Run: headless pygame with SDL's dummy video driver; simulated clock (each Clock.tick advances the game by its frame time, no real sleeping); random seed 0; keys injected as events and as key.get_pressed() state; no mouse input; restart key R tapped at the start of phases 3 and 4.
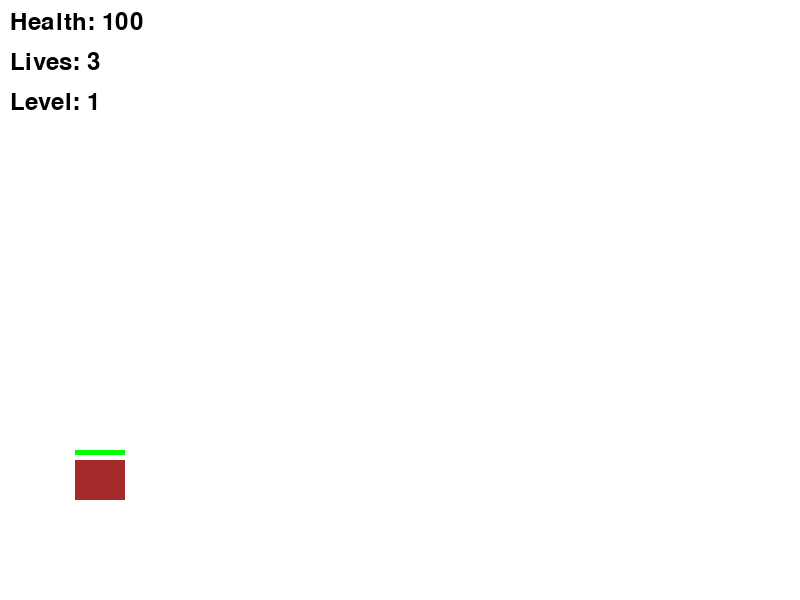
Frame 1 of 4 · flips 1–60 · no input
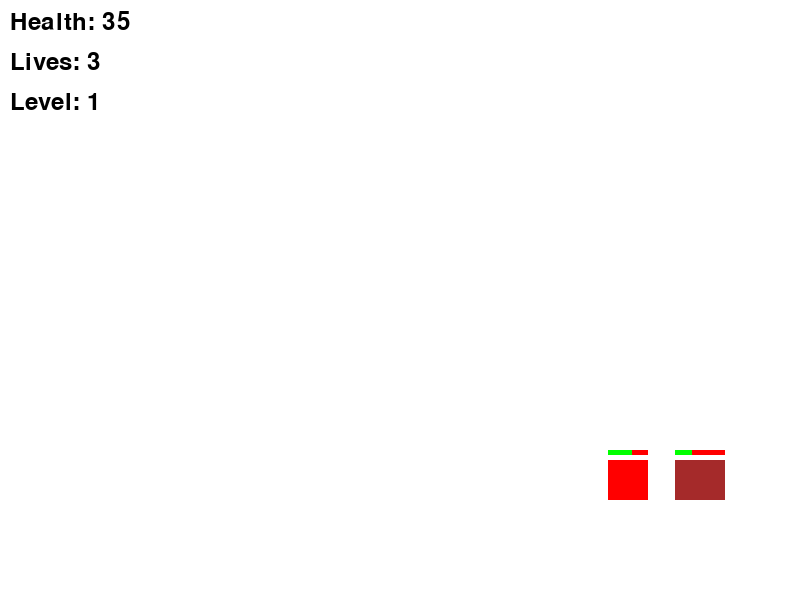
Frame 2 of 4 · flips 61–180 · tapped SPACE, RETURN · held RIGHT (→), D
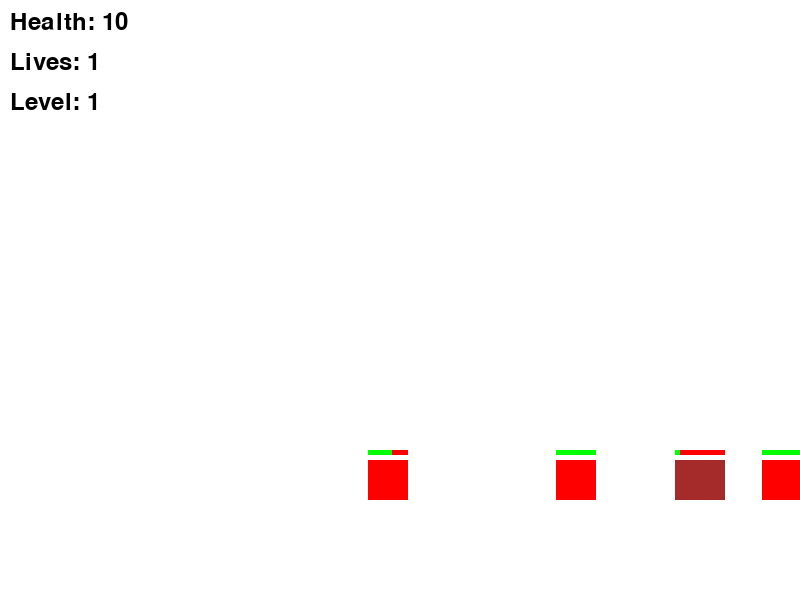
Frame 3 of 4 · flips 181–300 · tapped R · held DOWN (↓), S
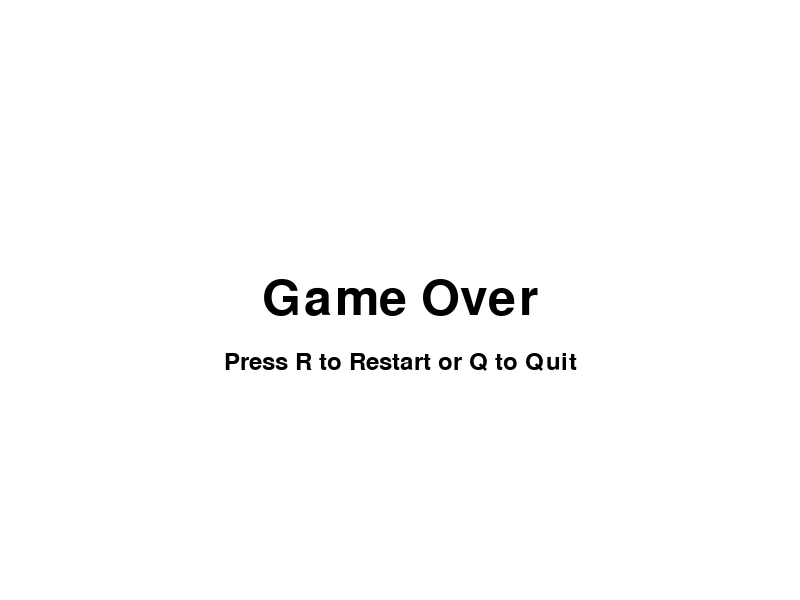
Frame 4 of 4 · flips 301–420 · tapped R · held LEFT (←), A, UP (↑), W

The pygame program that drew these frames:

import pygame
import random


pygame.init()

# Screen dimensions
WIDTH, HEIGHT = 800, 600
screen = pygame.display.set_mode((WIDTH, HEIGHT))
pygame.display.set_caption("Side-Scrolling Game with Dragon Boss")

# Colors
WHITE = (255, 255, 255)
BLACK = (0, 0, 0)
RED = (255, 0, 0)
GREEN = (0, 255, 0)
BLUE = (0, 0, 255)
BROWN = (165, 42, 42)  # Animal color
YELLOW = (255, 255, 0)  # Bullet color
PURPLE = (128, 0, 128)  # Boss color
ORANGE = (255, 165, 0)  # Health boost color

# Clock for controlling FPS
clock = pygame.time.Clock()


# Player class
class Player(pygame.sprite.Sprite):
    def __init__(self):
        super().__init__()
        self.image = pygame.Surface((50, 40))
        self.image.fill(BROWN)
        self.rect = self.image.get_rect(midbottom=(100, HEIGHT - 100))
        self.speed = 5
        self.jump_speed = 15
        self.gravity = 0.8
        self.vel_y = 0
        self.health = 100
        self.lives = 3
        self.is_jumping = False

    def update(self, keys):
        if keys[pygame.K_LEFT]:
            self.rect.x -= self.speed
        if keys[pygame.K_RIGHT]:
            self.rect.x += self.speed

        # Jumping mechanics (UP arrow for jump)
        if keys[pygame.K_UP] and not self.is_jumping:
            self.is_jumping = True
            self.vel_y = -self.jump_speed

        # Apply gravity
        if self.is_jumping:
            self.vel_y += self.gravity
            self.rect.y += self.vel_y

            if self.rect.bottom >= HEIGHT - 50:
                self.rect.bottom = HEIGHT - 50
                self.is_jumping = False
                self.vel_y = 0

    def take_damage(self, amount):
        self.health -= amount
        if self.health <= 0:
            self.lives -= 1
            self.health = 100  # Reset health when losing a life
            if self.lives <= 0:
                return False  # Indicates game over
        return True

    def shoot(self, projectiles):
        projectile = Projectile(self.rect.centerx + 10, self.rect.top)  # Adjusted position to start slightly ahead
        projectiles.add(projectile)

    def draw(self, screen):
        screen.blit(self.image, self.rect)
        pygame.draw.rect(screen, RED, (self.rect.x, self.rect.y - 10, 50, 5))
        pygame.draw.rect(screen, GREEN, (self.rect.x, self.rect.y - 10, 50 * (self.health / 100), 5))

    def gain_health(self, amount):
        self.health += amount
        if self.health > 100:
            self.health = 100  # Cap health at 100


# Projectile class
class Projectile(pygame.sprite.Sprite):
    def __init__(self, x, y):
        super().__init__()
        self.image = pygame.Surface((15, 5))
        self.image.fill(YELLOW)
        self.rect = self.image.get_rect(center=(x, y))
        self.speed = 12

    def update(self):
        self.rect.x += self.speed
        if self.rect.x > WIDTH:
            self.kill()  # Remove the projectile if it goes off-screen


# Enemy class
class Enemy(pygame.sprite.Sprite):
    def __init__(self, x, y, speed):
        super().__init__()
        self.image = pygame.Surface((40, 40))
        self.image.fill(RED)
        self.rect = self.image.get_rect(midbottom=(x, y))
        self.speed = speed
        self.health = 50

    def update(self):
        self.rect.x -= self.speed
        if self.rect.x < 0:
            self.kill()

    def take_damage(self, amount):
        self.health -= amount
        if self.health <= 0:
            self.kill()

    def draw(self, screen):
        screen.blit(self.image, self.rect)
        pygame.draw.rect(screen, RED, (self.rect.x, self.rect.y - 10, 40, 5))
        pygame.draw.rect(screen, GREEN, (self.rect.x, self.rect.y - 10, 40 * (self.health / 50), 5))


# Dragon Boss class
class DragonBoss(pygame.sprite.Sprite):
    def __init__(self, x, y):
        super().__init__()
        self.image = pygame.Surface((120, 80))  # Size of the dragon boss
        self.image.fill(PURPLE)  # Boss color
        # Adding some wings for a dragon effect
        pygame.draw.polygon(self.image, GREEN, [(60, 0), (90, 20), (30, 20)])  # Left wing
        pygame.draw.polygon(self.image, GREEN, [(60, 0), (90, 20), (60, 20)])  # Right wing
        self.rect = self.image.get_rect(midbottom=(x, y))
        self.speed = 2  # Speed for boss
        self.health = 200

    def update(self, player):
        # Move towards the player
        if self.rect.centerx < player.rect.centerx:
            self.rect.x += self.speed
        else:
            self.rect.x -= self.speed

        # Boss attacks player
        if self.rect.colliderect(player.rect):
            player.take_damage(1)  # Damage to player when colliding

    def take_damage(self, amount):
        self.health -= amount
        if self.health <= 0:
            self.kill()  # Remove the dragon boss if health is zero

    def draw(self, screen):
        screen.blit(self.image, self.rect)
        pygame.draw.rect(screen, RED, (self.rect.x, self.rect.y - 10, 120, 5))
        pygame.draw.rect(screen, GREEN, (self.rect.x, self.rect.y - 10, 120 * (self.health / 200), 5))


# Health Boost class
class HealthBoost(pygame.sprite.Sprite):
    def __init__(self, x, y):
        super().__init__()
        self.image = pygame.Surface((20, 20))  # Size of the health boost
        self.image.fill(ORANGE)  # Color for health boost
        self.rect = self.image.get_rect(center=(x, y))

    def update(self):
        # Health boosts don't move; they are static
        pass


# Main game function
def main():
    # Sprite groups
    all_sprites = pygame.sprite.Group()
    projectiles = pygame.sprite.Group()
    enemies = pygame.sprite.Group()
    health_boosts = pygame.sprite.Group()

    # Player setup
    player = Player()
    all_sprites.add(player)

    # Game variables
    level = 1
    enemies_to_spawn = 10  # Number of enemies to defeat to move to the next level
    defeated_enemies = 0  # Count of defeated enemies
    boss_fight = False
    boss = None
    enemy_spawn_timer = 0  # Timer to control enemy spawning
    enemy_spawn_delay = 1500  # Delay between enemy spawns in milliseconds

    # Game loop
    running = True
    while running:
        for event in pygame.event.get():
            if event.type == pygame.QUIT:
                running = False
            if event.type == pygame.KEYDOWN and event.key == pygame.K_SPACE:
                player.shoot(projectiles)  # Shoot on SPACE key press

        keys = pygame.key.get_pressed()
        player.update(keys)

        # Timer for spawning enemies
        enemy_spawn_timer += clock.get_time()

        # Update projectiles, enemies, health boosts
        projectiles.update()
        enemies.update()
        health_boosts.update()

        # Spawn enemies based on the current level and timer
        if not boss_fight and enemy_spawn_timer >= enemy_spawn_delay:
            enemy = Enemy(WIDTH, HEIGHT - 100, random.randint(1, 2))  # Reduced speed for enemies
            all_sprites.add(enemy)
            enemies.add(enemy)
            enemy_spawn_timer = 0  # Reset timer for the next enemy spawn

        # Check for projectiles hitting enemies
        for projectile in projectiles:
            hit_enemies = pygame.sprite.spritecollide(projectile, enemies, False)
            for enemy in hit_enemies:
                enemy.take_damage(20)
                defeated_enemies += 1  # Count this enemy as defeated
                projectile.kill()  # Remove projectile after hitting an enemy

                # Chance to spawn a health boost after defeating an enemy
                if random.random() < 0.3:  # 30% chance to spawn a health boost
                    health_boost = HealthBoost(enemy.rect.centerx, enemy.rect.centery)
                    all_sprites.add(health_boost)
                    health_boosts.add(health_boost)

        # Check for player collisions with health boosts
        if pygame.sprite.spritecollide(player, health_boosts, True):
            player.gain_health(20)  # Heal player by 20 health

        # Check for player collisions with enemies
        if pygame.sprite.spritecollide(player, enemies, False):
            if not player.take_damage(5):
                running = False  # End game when the player is out of lives

        # Check for boss appearance after defeating enemies
        if defeated_enemies >= enemies_to_spawn:
            if level == 2:  # Boss fight at level 2
                boss_fight = True
                boss = DragonBoss(WIDTH // 2, HEIGHT - 100)  # Use the DragonBoss class
                all_sprites.add(boss)
            else:  # Move to the next level after defeating the enemies
                level += 1
                defeated_enemies = 0  # Reset defeated enemies count
                enemies_to_spawn += 10  # Increase difficulty for next level

        # Boss fight logic
        if boss_fight and boss:
            boss.update(player)  # Update boss position towards player
            if pygame.sprite.spritecollide(boss, projectiles, True):
                boss.take_damage(10)  # Boss takes damage

        # Drawing
        screen.fill(WHITE)
        all_sprites.draw(screen)
        for sprite in all_sprites:
            if hasattr(sprite, 'draw'):
                sprite.draw(screen)

        # Display player's health, lives, and current level
        font = pygame.font.Font(None, 36)
        health_text = font.render(f"Health: {player.health}", True, BLACK)
        lives_text = font.render(f"Lives: {player.lives}", True, BLACK)
        level_text = font.render(f"Level: {level}", True, BLACK)

        screen.blit(health_text, (10, 10))
        screen.blit(lives_text, (10, 50))
        screen.blit(level_text, (10, 90))

        # Check if the game is over
        if player.lives <= 0:
            running = False  # End game if player is out of lives

        pygame.display.flip()
        clock.tick(60)

    # Game Over Screen
    game_over_screen()


def game_over_screen():
    """Display the game over screen and restart option."""
    font = pygame.font.Font(None, 74)
    text = font.render("Game Over", True, BLACK)
    restart_font = pygame.font.Font(None, 36)
    restart_text = restart_font.render("Press R to Restart or Q to Quit", True, BLACK)

    while True:
        screen.fill(WHITE)
        screen.blit(text, (WIDTH // 2 - text.get_width() // 2, HEIGHT // 2 - text.get_height() // 2))
        screen.blit(restart_text, (WIDTH // 2 - restart_text.get_width() // 2, HEIGHT // 2 + 50))

        for event in pygame.event.get():
            if event.type == pygame.QUIT:
                pygame.quit()
                return
            if event.type == pygame.KEYDOWN:
                if event.key == pygame.K_r:  # Restart the game
                    main()
                if event.key == pygame.K_q:  # Quit the game
                    pygame.quit()
                    return

        pygame.display.flip()


if __name__ == "__main__":
    main()
